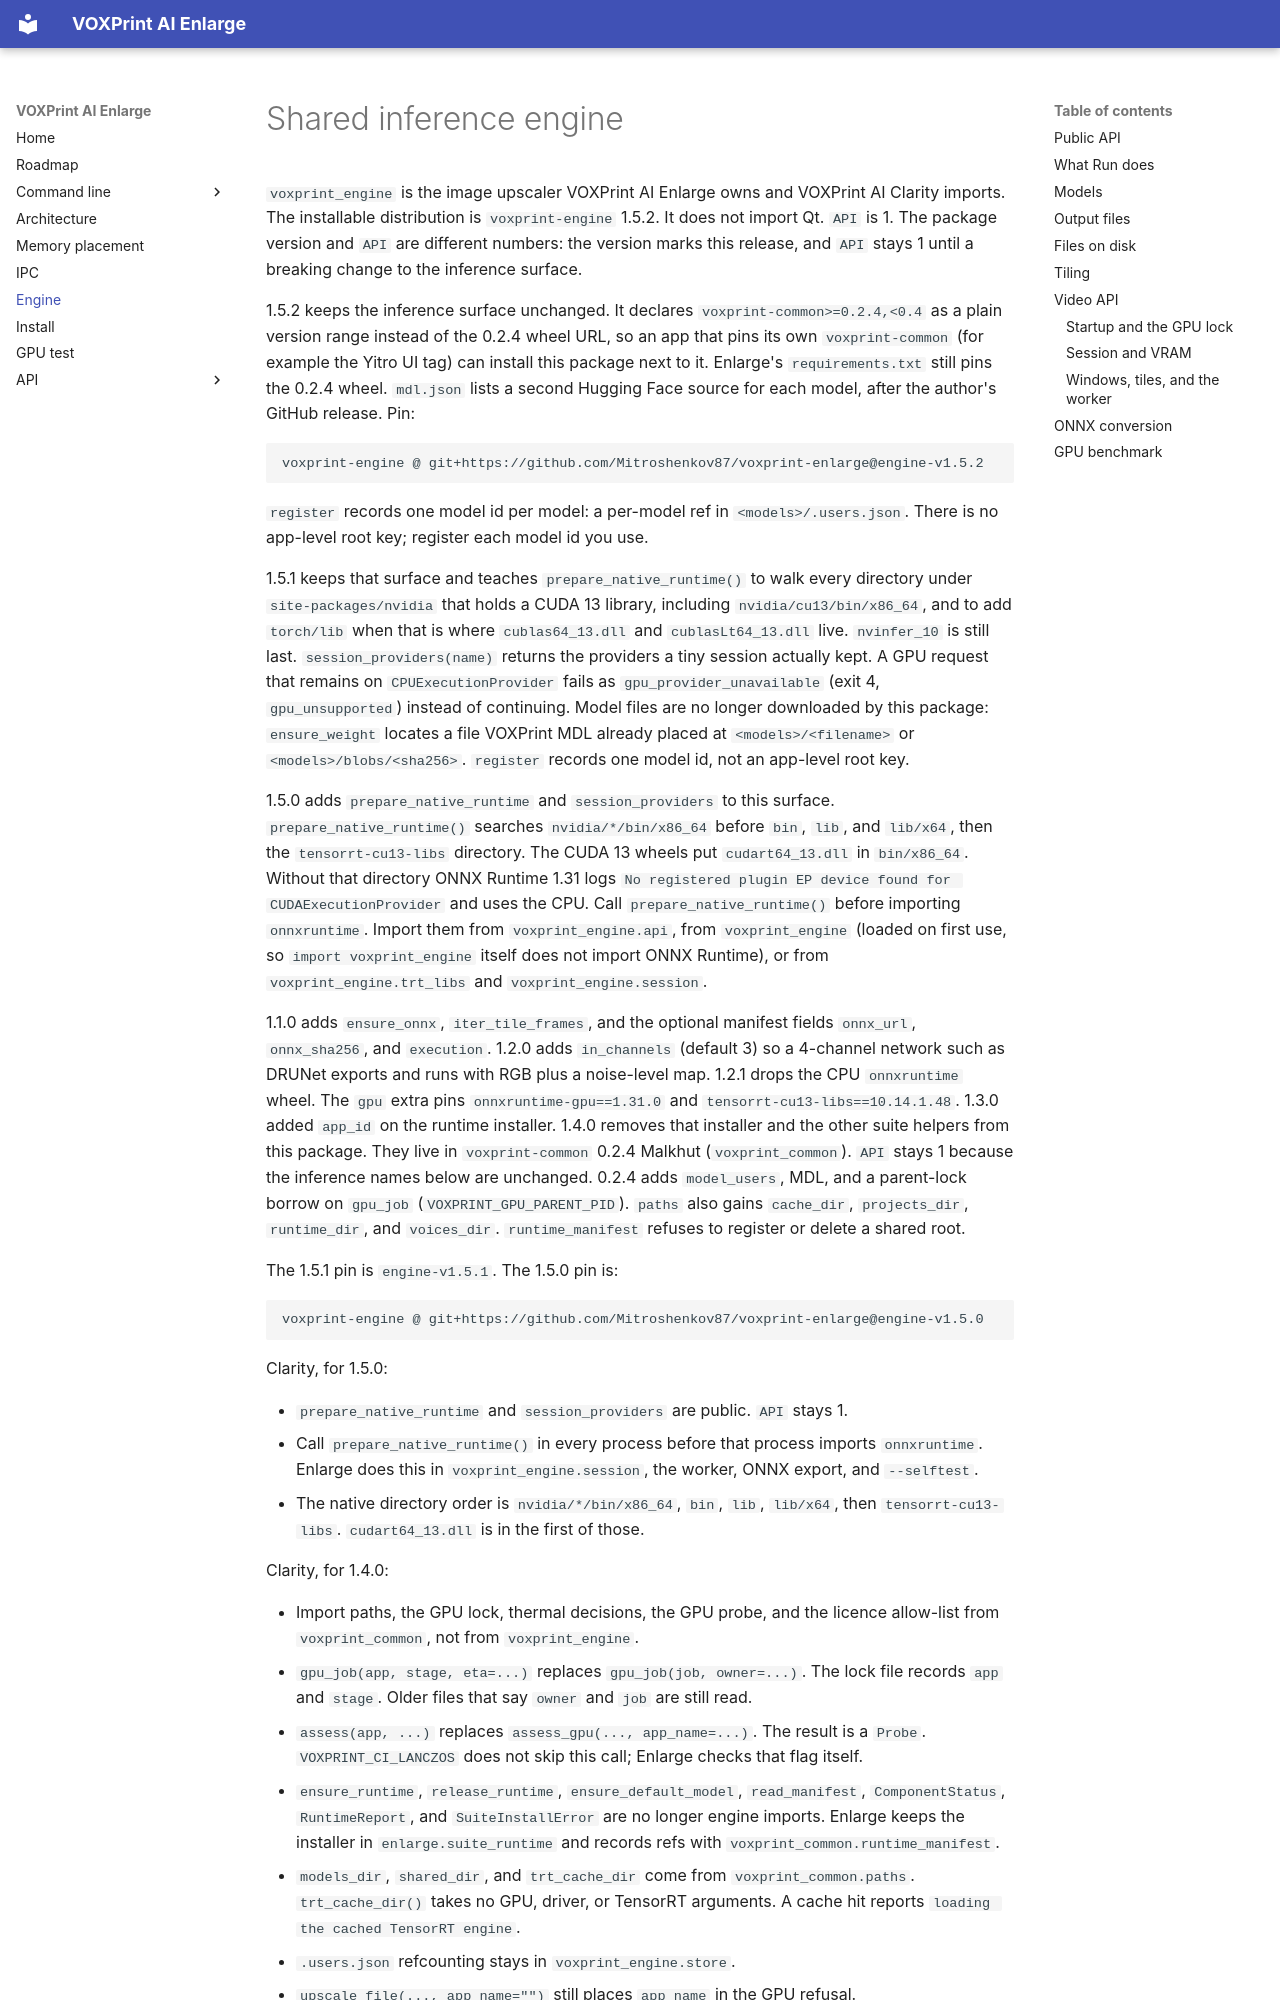

repository: Mitroshenkov87/voxprint-enlarge · page: ENGINE/index.html · generator: mkdocs

# Shared inference engine

`voxprint_engine` is the image upscaler VOXPrint AI Enlarge owns and VOXPrint AI
Clarity imports. The installable distribution is `voxprint-engine` 1.5.2. It
does not import Qt. `API` is 1. The package version and `API` are different
numbers: the version marks this release, and `API` stays 1 until a breaking
change to the inference surface.

1.5.2 keeps the inference surface unchanged. It declares
`voxprint-common>=0.2.4,<0.4` as a plain version range instead of the 0.2.4
wheel URL, so an app that pins its own `voxprint-common` (for example the
Yitro UI tag) can install this package next to it. Enlarge's
`requirements.txt` still pins the 0.2.4 wheel. `mdl.json` lists a second
Hugging Face source for each model, after the author's GitHub release. Pin:

```text
voxprint-engine @ git+https://github.com/Mitroshenkov87/voxprint-enlarge@engine-v1.5.2
```

`register` records one model id per model: a per-model ref in
`<models>/.users.json`. There is no app-level root key; register each model
id you use.

1.5.1 keeps that surface and teaches
`prepare_native_runtime()` to walk every directory under `site-packages/nvidia`
that holds a CUDA 13 library, including `nvidia/cu13/bin/x86_64`, and to add
`torch/lib` when that is where `cublas64_13.dll` and `cublasLt64_13.dll` live.
`nvinfer_10` is still last. `session_providers(name)` returns the providers a
tiny session actually kept. A GPU request that remains on
`CPUExecutionProvider` fails as `gpu_provider_unavailable` (exit 4,
`gpu_unsupported`) instead of continuing. Model files are no longer downloaded
by this package: `ensure_weight` locates a file VOXPrint MDL already placed at
`<models>/<filename>` or `<models>/blobs/<sha256>`. `register` records one
model id, not an app-level root key.

1.5.0 adds `prepare_native_runtime` and `session_providers` to this surface.
`prepare_native_runtime()` searches `nvidia/*/bin/x86_64` before `bin`, `lib`,
and `lib/x64`, then the `tensorrt-cu13-libs` directory. The CUDA 13 wheels put
`cudart64_13.dll` in `bin/x86_64`. Without that directory ONNX Runtime 1.31
logs `No registered plugin EP device found for CUDAExecutionProvider` and uses
the CPU. Call `prepare_native_runtime()` before importing `onnxruntime`.
Import them from `voxprint_engine.api`, from `voxprint_engine` (loaded on
first use, so `import voxprint_engine` itself does not import ONNX Runtime),
or from `voxprint_engine.trt_libs` and `voxprint_engine.session`.

1.1.0 adds `ensure_onnx`, `iter_tile_frames`,
and the optional manifest fields `onnx_url`, `onnx_sha256`, and `execution`.
1.2.0 adds `in_channels` (default 3) so a 4-channel network such as DRUNet
exports and runs with RGB plus a noise-level map. 1.2.1 drops the CPU
`onnxruntime` wheel. The `gpu` extra pins `onnxruntime-gpu==1.31.0` and
`tensorrt-cu13-libs==10.14.1.48`. 1.3.0 added `app_id` on the runtime installer.
1.4.0 removes that installer and the other suite helpers from this package.
They live in `voxprint-common` 0.2.4 Malkhut (`voxprint_common`). `API` stays 1 because
the inference names below are unchanged. 0.2.4 adds `model_users`, MDL, and a
parent-lock borrow on `gpu_job` (`VOXPRINT_GPU_PARENT_PID`). `paths` also gains
`cache_dir`, `projects_dir`, `runtime_dir`, and `voices_dir`. `runtime_manifest`
refuses to register or delete a shared root.

The 1.5.1 pin is `engine-v1.5.1`. The 1.5.0 pin is:

```text
voxprint-engine @ git+https://github.com/Mitroshenkov87/voxprint-enlarge@engine-v1.5.0
```

Clarity, for 1.5.0:

* `prepare_native_runtime` and `session_providers` are public. `API` stays 1.
* Call `prepare_native_runtime()` in every process before that process imports
  `onnxruntime`. Enlarge does this in `voxprint_engine.session`, the worker,
  ONNX export, and `--selftest`.
* The native directory order is `nvidia/*/bin/x86_64`, `bin`, `lib`, `lib/x64`,
  then `tensorrt-cu13-libs`. `cudart64_13.dll` is in the first of those.

Clarity, for 1.4.0:
